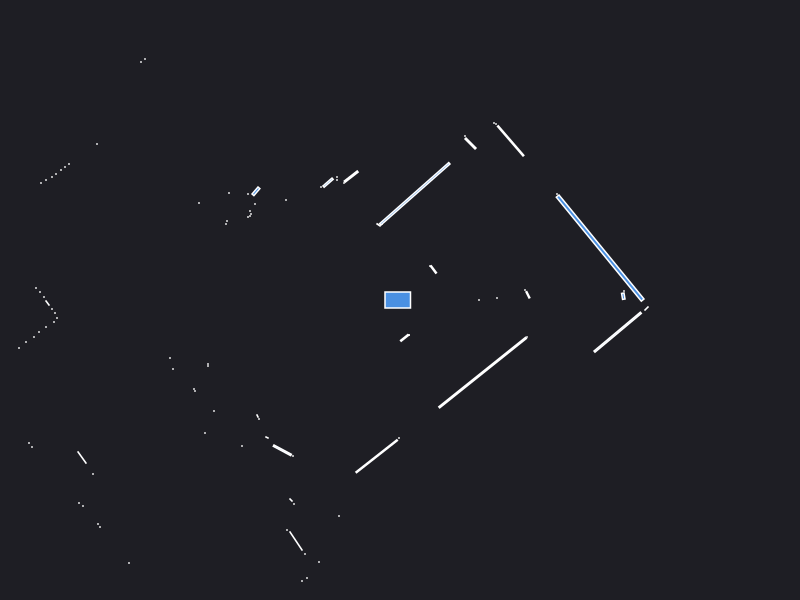

The data file committed next to this chart (first rows):
0.000000	0.000000	0.049500
2.24	0.09	0.000441
2.233	0.03797	0.004566
1.279	0.052	0.004872
1.25	0.1	0.000441
0.79	0.000000	0.000441
0.97	0.02	0.000441
2.002	0.519	0.9704
1.57	1.06	0.000441
0.335	0.305	0.007546
0.3	0.34	0.000441
1.106	1.591	0.09135
0.96	1.76	0.000441
0.94	1.77	0.000441
0.705	1.565	0.0169
0.65	1.64	0.000441
-0.18	0.76	0.000441
0.1483	1.062	0.4663
-0.2142	0.7512	0.002180
-0.4882	1.234	0.02101
-0.56	1.17	0.000441
-0.63	1.23	0.000441
-0.63	1.2	0.000441
-0.7194	1.174	0.0138
-0.79	1.13	0.000441
-3.88	5.04	0.000441
-3.95	5	0.000441
-4	4.95	0.000441
-4.06	4.9	0.000441
-4.12	4.84	0.000441
-4.18	4.79	0.000441
-4.24	4.75	0.000441
-4.3	4.7	0.000441
-4.36	4.64	0.000441
-4.54	4.49	0.000441
-2.55	2.41	0.000441
-2.59	2.38	0.000441
-1.14	1	0.000441
-1.441	1.087	0.01051
-1.52	1.06	0.000441
-1.45	0.96	0.000441
-1.71	1.07	0.000441
-1.5	0.89	0.000441
-1.49	0.86	0.000441
-1.5	0.84	0.000441
-1.52	0.83	0.000441
-3.03	1.56	0.000441
-2.01	0.97	0.000441
-1.73	0.79	0.000441
-1.74	0.76	0.000441
-3.31	1.36	0.000441
-3.35	1.33	0.000441
-3.39	1.3	0.000441
-3.44	1.26	0.000441
-3.48	1.23	0.000441
-3.54	1.2	0.000441
-3.59	1.17	0.000441
-5.38	1.61	0.000441
-5.29	1.51	0.000441
-5.23	1.43	0.000441
-5.2	1.35	0.000441
... 68 more rows
